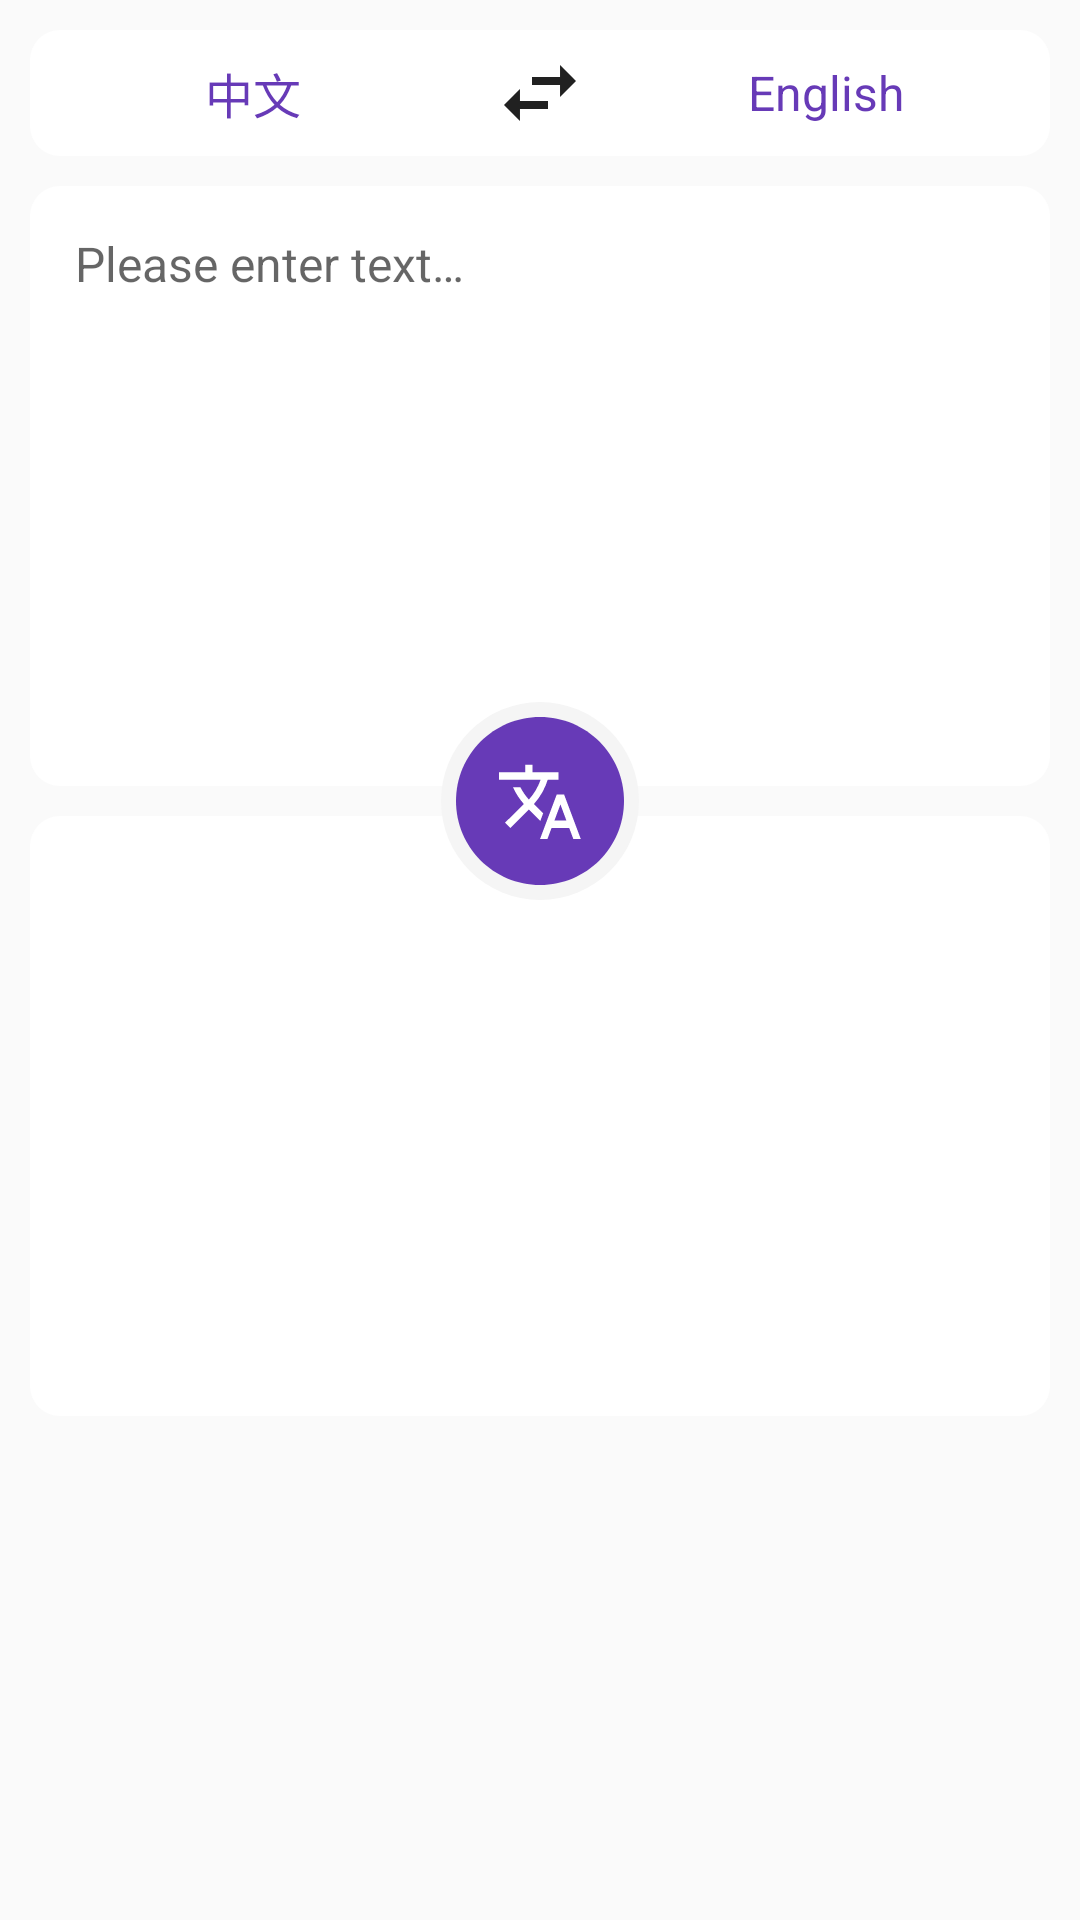

Here is an Android app screen rendered from its layout file. Give the layout XML and the strings, colors and styles it references.
<!-- AndroidManifest.xml: application theme Theme.OxygenToolbox.Default -->
<!-- res/layout/activity_tool_translation.xml -->
<?xml version="1.0" encoding="utf-8"?>
<androidx.constraintlayout.widget.ConstraintLayout xmlns:android="http://schemas.android.com/apk/res/android"
    xmlns:app="http://schemas.android.com/apk/res-auto"
    xmlns:tools="http://schemas.android.com/tools"
    android:layout_width="match_parent"
    android:layout_height="match_parent"
    tools:context=".tools.translation.MainActivity">

    <LinearLayout
        android:id="@+id/linear_layout_language"
        android:layout_width="match_parent"
        android:layout_height="wrap_content"
        android:layout_margin="@dimen/tool_translation_layout_margin"
        android:background="@drawable/background_radius"
        android:gravity="center"
        android:orientation="horizontal"
        app:layout_constraintTop_toTopOf="parent">

        <TextView
            android:id="@+id/text_view_language_from"
            android:layout_width="0dp"
            android:layout_height="wrap_content"
            android:layout_weight="1"
            android:gravity="center"
            android:text="@string/tool_translation_language_chinese"
            android:textColor="?attr/app_theme"
            android:textSize="@dimen/tool_translation_text_size" />

        <ImageView
            android:id="@+id/image_view_swap"
            android:layout_width="wrap_content"
            android:layout_height="wrap_content"
            android:contentDescription="@string/tool_common_swap"
            android:padding="@dimen/tool_translation_clickable_padding"
            android:src="@drawable/animation_swap_horizon" />

        <TextView
            android:id="@+id/text_view_language_to"
            android:layout_width="0dp"
            android:layout_height="wrap_content"
            android:layout_weight="1"
            android:gravity="center"
            android:text="@string/tool_translation_language_english"
            android:textColor="?attr/app_theme"
            android:textSize="@dimen/tool_translation_text_size" />

    </LinearLayout>

    <EditText
        android:id="@+id/edit_text_from"
        android:layout_width="match_parent"
        android:layout_height="@dimen/tool_translation_edit_text_view_height"
        android:layout_margin="@dimen/tool_translation_layout_margin"
        android:autofillHints="text"
        android:background="@drawable/background_radius"
        android:gravity="start|top"
        android:hint="@string/tool_common_please_enter_text"
        android:inputType="textMultiLine"
        android:maxLength="850"
        android:paddingHorizontal="@dimen/tool_translation_edit_text_view_padding"
        android:paddingTop="@dimen/tool_translation_edit_text_view_padding"
        android:paddingBottom="@dimen/tool_translation_edit_text_view_padding_plus"
        android:textColor="?attr/app_text_theme"
        android:textSize="@dimen/tool_translation_text_size"
        app:layout_constraintTop_toBottomOf="@id/linear_layout_language" />


    <TextView
        android:id="@+id/text_view_to"
        android:layout_width="match_parent"
        android:layout_height="@dimen/tool_translation_edit_text_view_height"
        android:layout_margin="@dimen/tool_translation_layout_margin"
        android:autofillHints="text"
        android:background="@drawable/background_radius"
        android:gravity="start|top"
        android:paddingHorizontal="@dimen/tool_translation_edit_text_view_padding"
        android:paddingTop="@dimen/tool_translation_edit_text_view_padding_plus"
        android:paddingBottom="@dimen/tool_translation_edit_text_view_padding"
        android:textColor="?attr/app_text_theme"
        android:textIsSelectable="true"
        android:textSize="@dimen/tool_translation_text_size"
        app:layout_constraintTop_toBottomOf="@id/edit_text_from" />

    <androidx.constraintlayout.widget.ConstraintLayout
        android:layout_width="wrap_content"
        android:layout_height="wrap_content"
        android:background="@drawable/background_round"
        android:padding="@dimen/tool_translation_clickable_padding"
        app:layout_constraintBottom_toTopOf="@id/text_view_to"
        app:layout_constraintEnd_toEndOf="parent"
        app:layout_constraintStart_toStartOf="parent"
        app:layout_constraintTop_toBottomOf="@id/edit_text_from">

        <ImageView
            android:id="@+id/image_view_translate"
            android:layout_width="wrap_content"
            android:layout_height="wrap_content"
            android:clickable="true"
            android:contentDescription="@string/tool_common_translation"
            android:focusable="true"
            android:foreground="@drawable/foreground_ripple"
            android:src="@drawable/ic_tool_translation_translate"
            app:layout_constraintBottom_toBottomOf="parent"
            app:layout_constraintEnd_toEndOf="parent"
            app:layout_constraintStart_toStartOf="parent"
            app:layout_constraintTop_toTopOf="parent" />

        <ProgressBar
            android:id="@+id/progress_bar_in_translation"
            android:layout_width="0dp"
            android:layout_height="0dp"
            android:indeterminateTint="?attr/app_on_theme"
            android:visibility="invisible"
            app:layout_constraintBottom_toBottomOf="parent"
            app:layout_constraintEnd_toEndOf="parent"
            app:layout_constraintStart_toStartOf="parent"
            app:layout_constraintTop_toTopOf="parent" />
    </androidx.constraintlayout.widget.ConstraintLayout>
</androidx.constraintlayout.widget.ConstraintLayout>
<!-- resources referenced by this layout -->
<resources>
  <dimen name="tool_translation_clickable_padding">5dp</dimen>
  <dimen name="tool_translation_edit_text_view_height">200dp</dimen>
  <dimen name="tool_translation_edit_text_view_padding">15dp</dimen>
  <dimen name="tool_translation_edit_text_view_padding_plus">30dp</dimen>
  <dimen name="tool_translation_layout_margin">@dimen/common_layout_margin</dimen>
  <dimen name="tool_translation_text_size">@dimen/common_text_size_small</dimen>
  <!-- drawable background_radius (drawable) -->
  <?xml version="1.0" encoding="utf-8"?>
  <shape xmlns:android="http://schemas.android.com/apk/res/android">
      <solid android:color="?attr/app_on_background_theme" />
      <corners
          android:topLeftRadius="10dp"
          android:topRightRadius="10dp"
          android:bottomLeftRadius="10dp"
          android:bottomRightRadius="10dp"/>
  </shape>
  <!-- drawable background_round (drawable) -->
  <?xml version="1.0" encoding="utf-8"?>
  <shape xmlns:android="http://schemas.android.com/apk/res/android"
      android:shape="oval">
      <solid android:color="?attr/app_background_theme" />
  </shape>
  <!-- drawable foreground_ripple (drawable-v21) -->
  <?xml version="1.0" encoding="utf-8"?>
  <ripple xmlns:android="http://schemas.android.com/apk/res/android"
      android:color="?attr/tools_button_ripple">
      <item android:id="@android:id/mask">
          <shape>
              <solid android:color="?attr/tools_button_ripple" />
              <corners android:radius="120dp" />
          </shape>
      </item>
  </ripple>
  <!-- drawable ic_tool_translation_translate (drawable) -->
  <vector xmlns:android="http://schemas.android.com/apk/res/android"
      android:width="56dp"
      android:height="56dp"
      android:autoMirrored="true"
      android:viewportWidth="24.0"
      android:viewportHeight="24.0">
      <path
          android:fillColor="?attr/app_theme"
          android:pathData="M 0 12 C 0 5.374 5.374 0 12 0 C 18.627 0 24 5.374 24 12 C 24 18.627 18.627 24 12 24 C 5.374 24 0 18.627 0 12 Z" />
      <path
          android:fillColor="?attr/app_on_theme"
          android:pathData="M12.47,13.77l-1.35,-1.33 0.02,-0.02c0.93,-1.03 1.57,-2.21 1.97,-3.47L14.65,8.96L14.65,7.9h-3.71L10.94,6.83L9.88,6.83v1.06L6.16,7.9v1.06h5.93C11.73,9.97 11.18,10.95 10.41,11.8 9.92,11.25 9.51,10.65 9.19,10.02h-1.06c0.39,0.87 0.92,1.68 1.57,2.42l-2.7,2.66L7.76,15.85l2.65,-2.65 1.64,1.64 0.4,-1.08zM15.45,11.07h-1.06L12,17.44h1.06l0.59,-1.59h2.52L16.77,17.44h1.06l-2.39,-6.37zM14.06,14.79l0.86,-2.3L15.77,14.79h-1.72z" />
  </vector>
  <string name="tool_common_please_enter_text">Please enter text…</string>
  <string name="tool_common_swap">Swap</string>
  <string name="tool_common_translation">Translation</string>
  <string name="tool_translation_language_chinese" translatable="false">中文</string>
  <string name="tool_translation_language_english" translatable="false">English</string>
  <dimen name="common_layout_margin">10dp</dimen>
  <dimen name="common_text_size_small">16sp</dimen>
  <color name="deep_purple_primary">#FF673AB7</color>
  <color name="deep_purple_primary_dark">#FF512DAB</color>
  <color name="deep_purple_text_icons">@color/white</color>
  <color name="deep_purple_accent">#FF7C4DFF</color>
  <color name="app_background">#FFF5F5F5</color>
  <color name="app_on_background">@color/white</color>
  <color name="app_primary_text">#FF212121</color>
  <color name="app_secondary_text">#FF757575</color>
  <color name="app_show_background">@color/app_show_light_background</color>
  <color name="app_show_primary_text">@color/app_show_light_primary_text</color>
  <color name="app_show_secondary_text">@color/app_show_light_secondary_text</color>
  <color name="app_ripple">#88CCCCCC</color>
  <color name="app_divider">#FFDDDDDD</color>
  <color name="white">#FFFFFFFF</color>
  <color name="app_show_light_background">@color/white</color>
  <color name="app_show_light_primary_text">#FF757575</color>
  <color name="app_show_light_secondary_text">#FF757575</color>
</resources>
